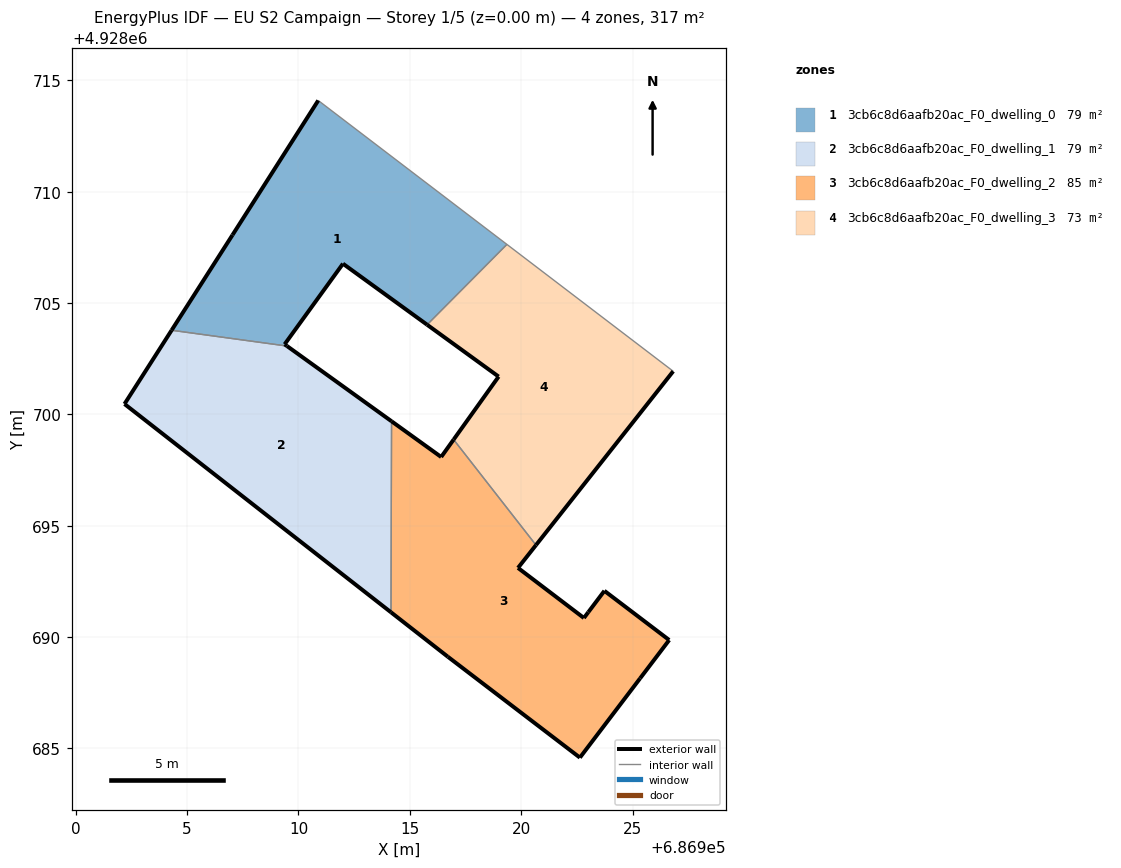
=== STOREY PLAN SPEC (per zone: floor XY polygon, exterior-wall plan segments, windows/doors) ===
zone 1: 3cb6c8d6aafb20ac_F0_dwelling_0  (79.2 m²)
  floor: (686915.78, 4928704.03) (686919.36, 4928707.64) (686910.89, 4928714.10) (686907.04, 4928708.06) (686904.30, 4928703.78) (686909.48, 4928703.07) (686909.38, 4928703.15) (686912.00, 4928706.77)
  exterior wall: (686915.78, 4928704.03) – (686912.00, 4928706.77)  [4.7 m]
  exterior wall: (686912.00, 4928706.77) – (686909.38, 4928703.15)  [4.5 m]
  exterior wall: (686909.38, 4928703.15) – (686909.48, 4928703.07)  [0.1 m]
  exterior wall: (686904.30, 4928703.78) – (686907.04, 4928708.06)  [5.1 m]
  exterior wall: (686907.04, 4928708.06) – (686910.89, 4928714.10)  [7.2 m]
  interior walls: 3
zone 2: 3cb6c8d6aafb20ac_F0_dwelling_1  (79.2 m²)
  floor: (686914.15, 4928691.12) (686914.18, 4928699.69) (686909.48, 4928703.07) (686904.30, 4928703.78) (686902.19, 4928700.47)
  exterior wall: (686909.48, 4928703.07) – (686914.18, 4928699.69)  [5.8 m]
  exterior wall: (686914.15, 4928691.12) – (686902.19, 4928700.47)  [15.2 m]
  exterior wall: (686902.19, 4928700.47) – (686904.30, 4928703.78)  [3.9 m]
  interior walls: 2
zone 3: 3cb6c8d6aafb20ac_F0_dwelling_2  (85.3 m²)
  floor: (686925.34, 4928688.15) (686926.65, 4928689.87) (686923.74, 4928692.08) (686923.02, 4928691.12) (686922.82, 4928690.86) (686919.86, 4928693.11) (686920.67, 4928694.13) (686916.97, 4928698.87) (686916.41, 4928698.09) (686914.18, 4928699.69) (686914.15, 4928691.12) (686916.71, 4928689.12) (686922.64, 4928684.59)
  exterior wall: (686925.34, 4928688.15) – (686922.64, 4928684.59)  [4.5 m]
  exterior wall: (686922.64, 4928684.59) – (686916.71, 4928689.12)  [7.5 m]
  exterior wall: (686916.71, 4928689.12) – (686914.15, 4928691.12)  [3.2 m]
  exterior wall: (686914.18, 4928699.69) – (686916.41, 4928698.09)  [2.7 m]
  exterior wall: (686916.41, 4928698.09) – (686916.97, 4928698.87)  [1.0 m]
  exterior wall: (686920.67, 4928694.13) – (686919.86, 4928693.11)  [1.3 m]
  exterior wall: (686919.86, 4928693.11) – (686922.82, 4928690.86)  [3.7 m]
  exterior wall: (686922.82, 4928690.86) – (686923.02, 4928691.12)  [0.3 m]
  exterior wall: (686923.02, 4928691.12) – (686923.74, 4928692.08)  [1.2 m]
  exterior wall: (686923.74, 4928692.08) – (686926.65, 4928689.87)  [3.7 m]
  exterior wall: (686926.65, 4928689.87) – (686925.34, 4928688.15)  [2.2 m]
  interior walls: 2
zone 4: 3cb6c8d6aafb20ac_F0_dwelling_3  (73.1 m²)
  floor: (686920.67, 4928694.13) (686926.83, 4928701.94) (686919.36, 4928707.64) (686915.78, 4928704.03) (686918.99, 4928701.70) (686916.97, 4928698.87)
  exterior wall: (686916.97, 4928698.87) – (686918.99, 4928701.70)  [3.5 m]
  exterior wall: (686918.99, 4928701.70) – (686915.78, 4928704.03)  [4.0 m]
  exterior wall: (686926.83, 4928701.94) – (686920.67, 4928694.13)  [9.9 m]
  interior walls: 3

=== DERIVED (storey summary) ===
Building: EU S2 Campaign
Storey: 1 of 5  (floor level z = 0.00 m)
Storey gross floor area: 316.8 m²
Zones on this storey: 4
  - 3cb6c8d6aafb20ac_F0_dwelling_0: floor 79.2 m²; exterior wall 21.5 m (64.5 m²); WWR 0.0%
  - 3cb6c8d6aafb20ac_F0_dwelling_1: floor 79.2 m²; exterior wall 24.9 m (74.7 m²); WWR 0.0%
  - 3cb6c8d6aafb20ac_F0_dwelling_2: floor 85.3 m²; exterior wall 31.2 m (93.7 m²); WWR 0.0%
  - 3cb6c8d6aafb20ac_F0_dwelling_3: floor 73.1 m²; exterior wall 17.4 m (52.2 m²); WWR 0.0%
Zone adjacency (shared interzone walls):
  - 3cb6c8d6aafb20ac_F0_dwelling_0 ↔ 3cb6c8d6aafb20ac_F0_dwelling_1
  - 3cb6c8d6aafb20ac_F0_dwelling_0 ↔ 3cb6c8d6aafb20ac_F0_dwelling_3
  - 3cb6c8d6aafb20ac_F0_dwelling_1 ↔ 3cb6c8d6aafb20ac_F0_dwelling_2
  - 3cb6c8d6aafb20ac_F0_dwelling_2 ↔ 3cb6c8d6aafb20ac_F0_dwelling_3